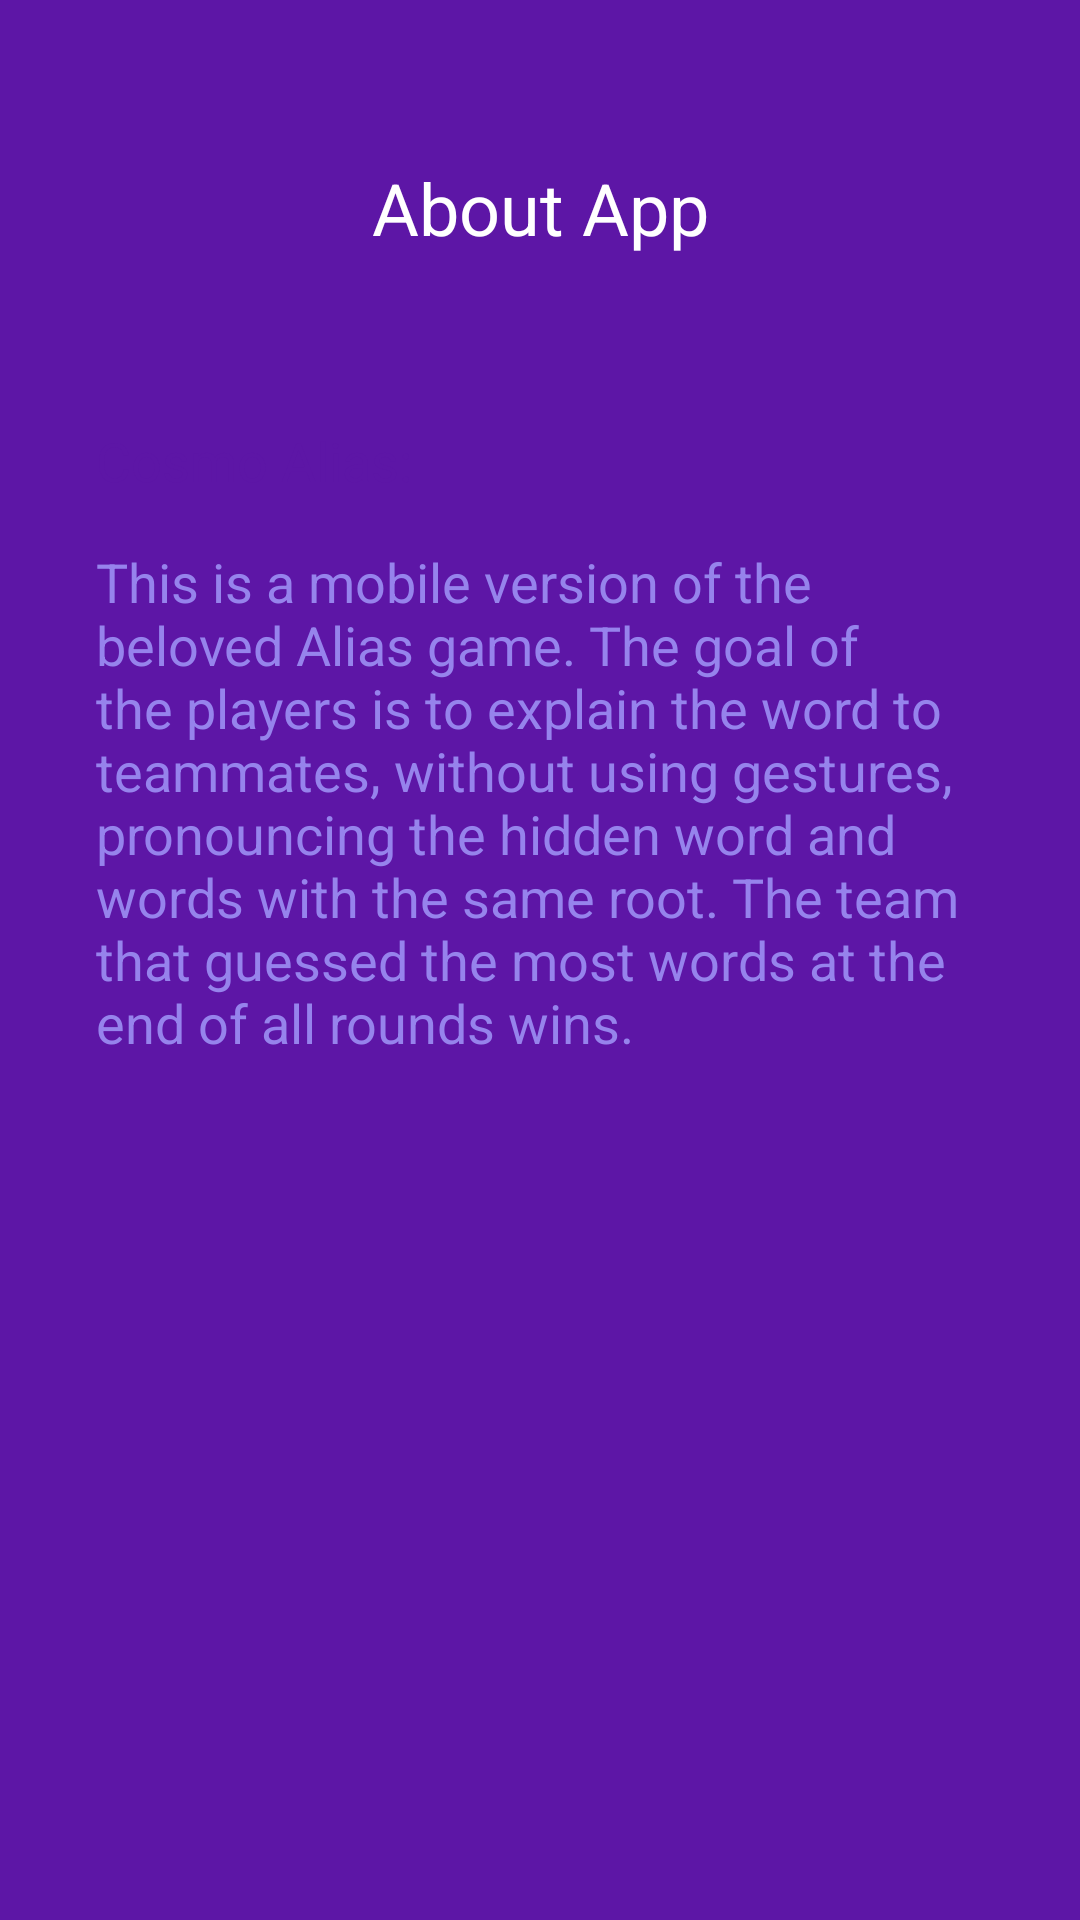

Reconstruct the res/layout file that produces this screen, plus the resources it refers to.
<!-- AndroidManifest.xml: application theme Theme.CosmoAlias -->
<!-- res/layout/fragment_about_app.xml -->
<?xml version="1.0" encoding="utf-8"?>
<androidx.constraintlayout.widget.ConstraintLayout xmlns:android="http://schemas.android.com/apk/res/android"
    android:layout_width="match_parent"
    android:layout_height="match_parent"
    xmlns:app="http://schemas.android.com/apk/res-auto"
    android:background="@color/purple_700"
    android:padding="16dp">

    <TextView
        android:id="@+id/textViewHeadTitle"
        android:layout_width="wrap_content"
        android:layout_height="wrap_content"
        android:textSize="24sp"
        android:layout_marginTop="37dp"
        app:layout_constraintStart_toStartOf="parent"
        app:layout_constraintEnd_toEndOf="parent"
        app:layout_constraintTop_toTopOf="parent"
        android:text="@string/about_app_string"
        android:textColor="@color/white"/>

    <androidx.constraintlayout.widget.ConstraintLayout
        android:layout_width="match_parent"
        android:layout_height="365dp"
        android:layout_marginTop="24dp"
        android:background="@drawable/frame_background"
        app:layout_constraintStart_toStartOf="parent"
        app:layout_constraintEnd_toEndOf="parent"
        android:padding="16dp"
        app:layout_constraintTop_toBottomOf="@+id/textViewHeadTitle">

        <TextView
            android:id="@+id/titleArticleAboutApp"
            android:layout_width="wrap_content"
            android:layout_height="wrap_content"
            android:layout_marginTop="16dp"
            android:textSize="18sp"
            android:textColor="@color/purple_700"
            app:layout_constraintStart_toStartOf="parent"
            app:layout_constraintTop_toTopOf="parent"
            android:text="@string/cosmo_alias_presented"/>

        <TextView
            android:id="@+id/textArticleAboutApp"
            android:layout_width="wrap_content"
            android:layout_height="wrap_content"
            android:layout_marginTop="16dp"
            app:layout_constraintStart_toStartOf="parent"
            app:layout_constraintEnd_toEndOf="parent"
            app:layout_constraintTop_toBottomOf="@+id/titleArticleAboutApp"
            android:text="@string/about_app_article_string"
            android:textColor="@color/purple_500"
            android:textSize="18sp" />

    </androidx.constraintlayout.widget.ConstraintLayout>
</androidx.constraintlayout.widget.ConstraintLayout>
<!-- resources referenced by this layout -->
<resources>
  <color name="purple_500">#9683EC</color>
  <color name="purple_700">#5D16A6</color>
  <color name="white">#FFFFFFFF</color>
  <string name="about_app_article_string">This is a mobile version of the beloved Alias game. The goal of the players is to explain the word to teammates, without using gestures, pronouncing the hidden word and words with the same root. The team that guessed the most words at the end of all rounds wins.</string>
  <string name="about_app_string">About App</string>
  <string name="cosmo_alias_presented">Cosmo Alias:</string>
  <style name="Theme.CosmoAlias" parent="Theme.MaterialComponents.DayNight.NoActionBar">
          
          <item name="colorPrimary">@color/purple_500</item>
          <item name="colorPrimaryVariant">@color/purple_700</item>
          <item name="colorOnPrimary">@color/white</item>
          
          <item name="colorSecondary">@color/orange_200</item>
          <item name="colorSecondaryVariant">@color/orange_700</item>
          <item name="colorOnSecondary">@color/black</item>
          
          <item name="android:statusBarColor" tools:targetApi="l">?attr/colorPrimaryVariant</item>
          
          <item name="android:windowTranslucentNavigation">false</item>
          <item name="android:windowNoTitle">true</item>
          <item name="android:windowActionBar">true</item>
          <item name="android:windowFullscreen">true</item>
          <item name="android:windowContentOverlay">@null</item>
          <item name="android:windowDrawsSystemBarBackgrounds">false</item>
          <item name="fontFamily">@font/open_sans_regular</item>
      </style>
  <color name="orange_200">#F7B801</color>
  <color name="orange_700">#F35B04</color>
  <color name="black">#FF000000</color>
</resources>
